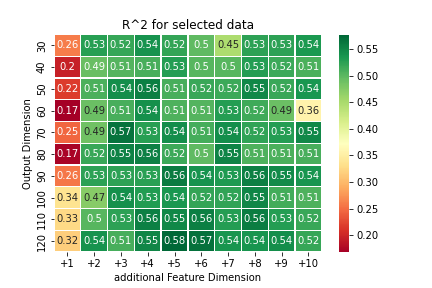

The data file committed next to this chart (first rows):
, +1, +2, +3, +4, +5, +6, +7, +8, +9, +10
30, 0.2595, 0.5292, 0.5207, 0.5398, 0.5218, 0.4984, 0.4496, 0.5255, 0.5259, 0.5358
40, 0.1959, 0.4943, 0.5054, 0.5109, 0.5303, 0.5035, 0.5031, 0.5304, 0.5177, 0.5104
50, 0.2169, 0.5104, 0.5444, 0.5577, 0.5108, 0.5187, 0.5184, 0.5498, 0.5188, 0.5373
60, 0.1682, 0.4917, 0.5113, 0.5437, 0.5082, 0.5052, 0.5305, 0.5159, 0.4928, 0.3581
70, 0.2451, 0.4888, 0.5677, 0.5288, 0.5446, 0.5133, 0.5449, 0.5236, 0.53, 0.5496
80, 0.1727, 0.52, 0.5541, 0.5557, 0.5173, 0.4987, 0.5528, 0.508, 0.5089, 0.5114
90, 0.2565, 0.5264, 0.5261, 0.527, 0.5605, 0.5408, 0.5335, 0.5584, 0.5485, 0.5384
100, 0.3363, 0.4744, 0.5432, 0.532, 0.5365, 0.5217, 0.5244, 0.5505, 0.5146, 0.5074
110, 0.3268, 0.5028, 0.526, 0.5558, 0.55, 0.558, 0.5306, 0.5585, 0.5301, 0.5199
120, 0.3172, 0.5399, 0.5106, 0.5509, 0.5776, 0.5694, 0.5383, 0.5378, 0.5445, 0.5212
